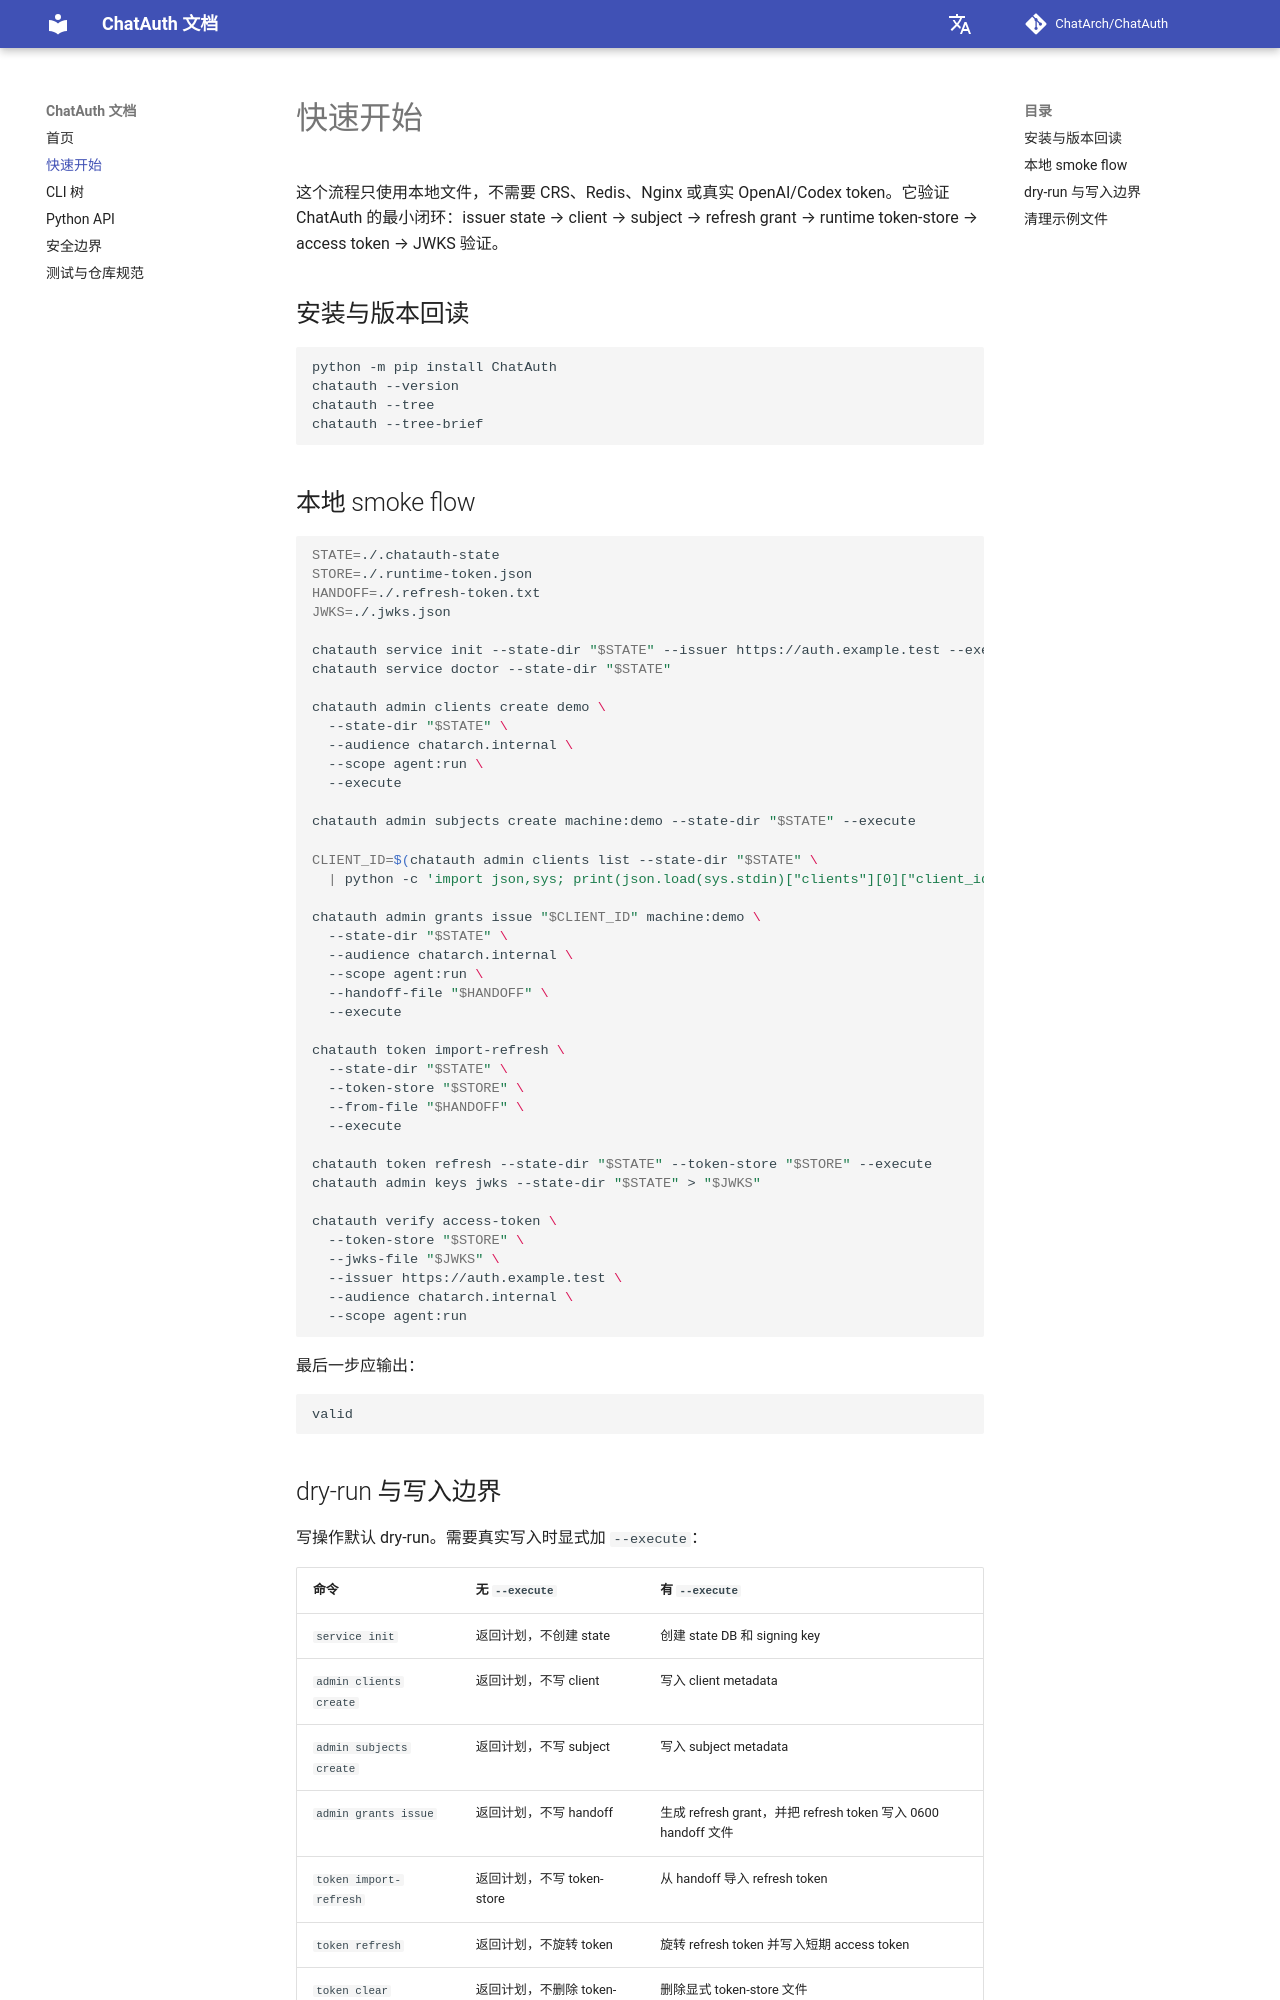

repository: ChatArch/ChatAuth · page: quickstart/index.html · generator: mkdocs

# 快速开始

这个流程只使用本地文件，不需要 CRS、Redis、Nginx 或真实 OpenAI/Codex token。它验证 ChatAuth 的最小闭环：issuer state → client → subject → refresh grant → runtime token-store → access token → JWKS 验证。

## 安装与版本回读 {#install-verify}

```bash
python -m pip install ChatAuth
chatauth --version
chatauth --tree
chatauth --tree-brief
```

## 本地 smoke flow {#local-smoke}

```bash
STATE=./.chatauth-state
STORE=./.runtime-token.json
HANDOFF=./.refresh-token.txt
JWKS=./.jwks.json

chatauth service init --state-dir "$STATE" --issuer https://auth.example.test --execute
chatauth service doctor --state-dir "$STATE"

chatauth admin clients create demo \
  --state-dir "$STATE" \
  --audience chatarch.internal \
  --scope agent:run \
  --execute

chatauth admin subjects create machine:demo --state-dir "$STATE" --execute

CLIENT_ID=$(chatauth admin clients list --state-dir "$STATE" \
  | python -c 'import json,sys; print(json.load(sys.stdin)["clients"][0]["client_id"])')

chatauth admin grants issue "$CLIENT_ID" machine:demo \
  --state-dir "$STATE" \
  --audience chatarch.internal \
  --scope agent:run \
  --handoff-file "$HANDOFF" \
  --execute

chatauth token import-refresh \
  --state-dir "$STATE" \
  --token-store "$STORE" \
  --from-file "$HANDOFF" \
  --execute

chatauth token refresh --state-dir "$STATE" --token-store "$STORE" --execute
chatauth admin keys jwks --state-dir "$STATE" > "$JWKS"

chatauth verify access-token \
  --token-store "$STORE" \
  --jwks-file "$JWKS" \
  --issuer https://auth.example.test \
  --audience chatarch.internal \
  --scope agent:run
```

最后一步应输出：

```text
valid
```
